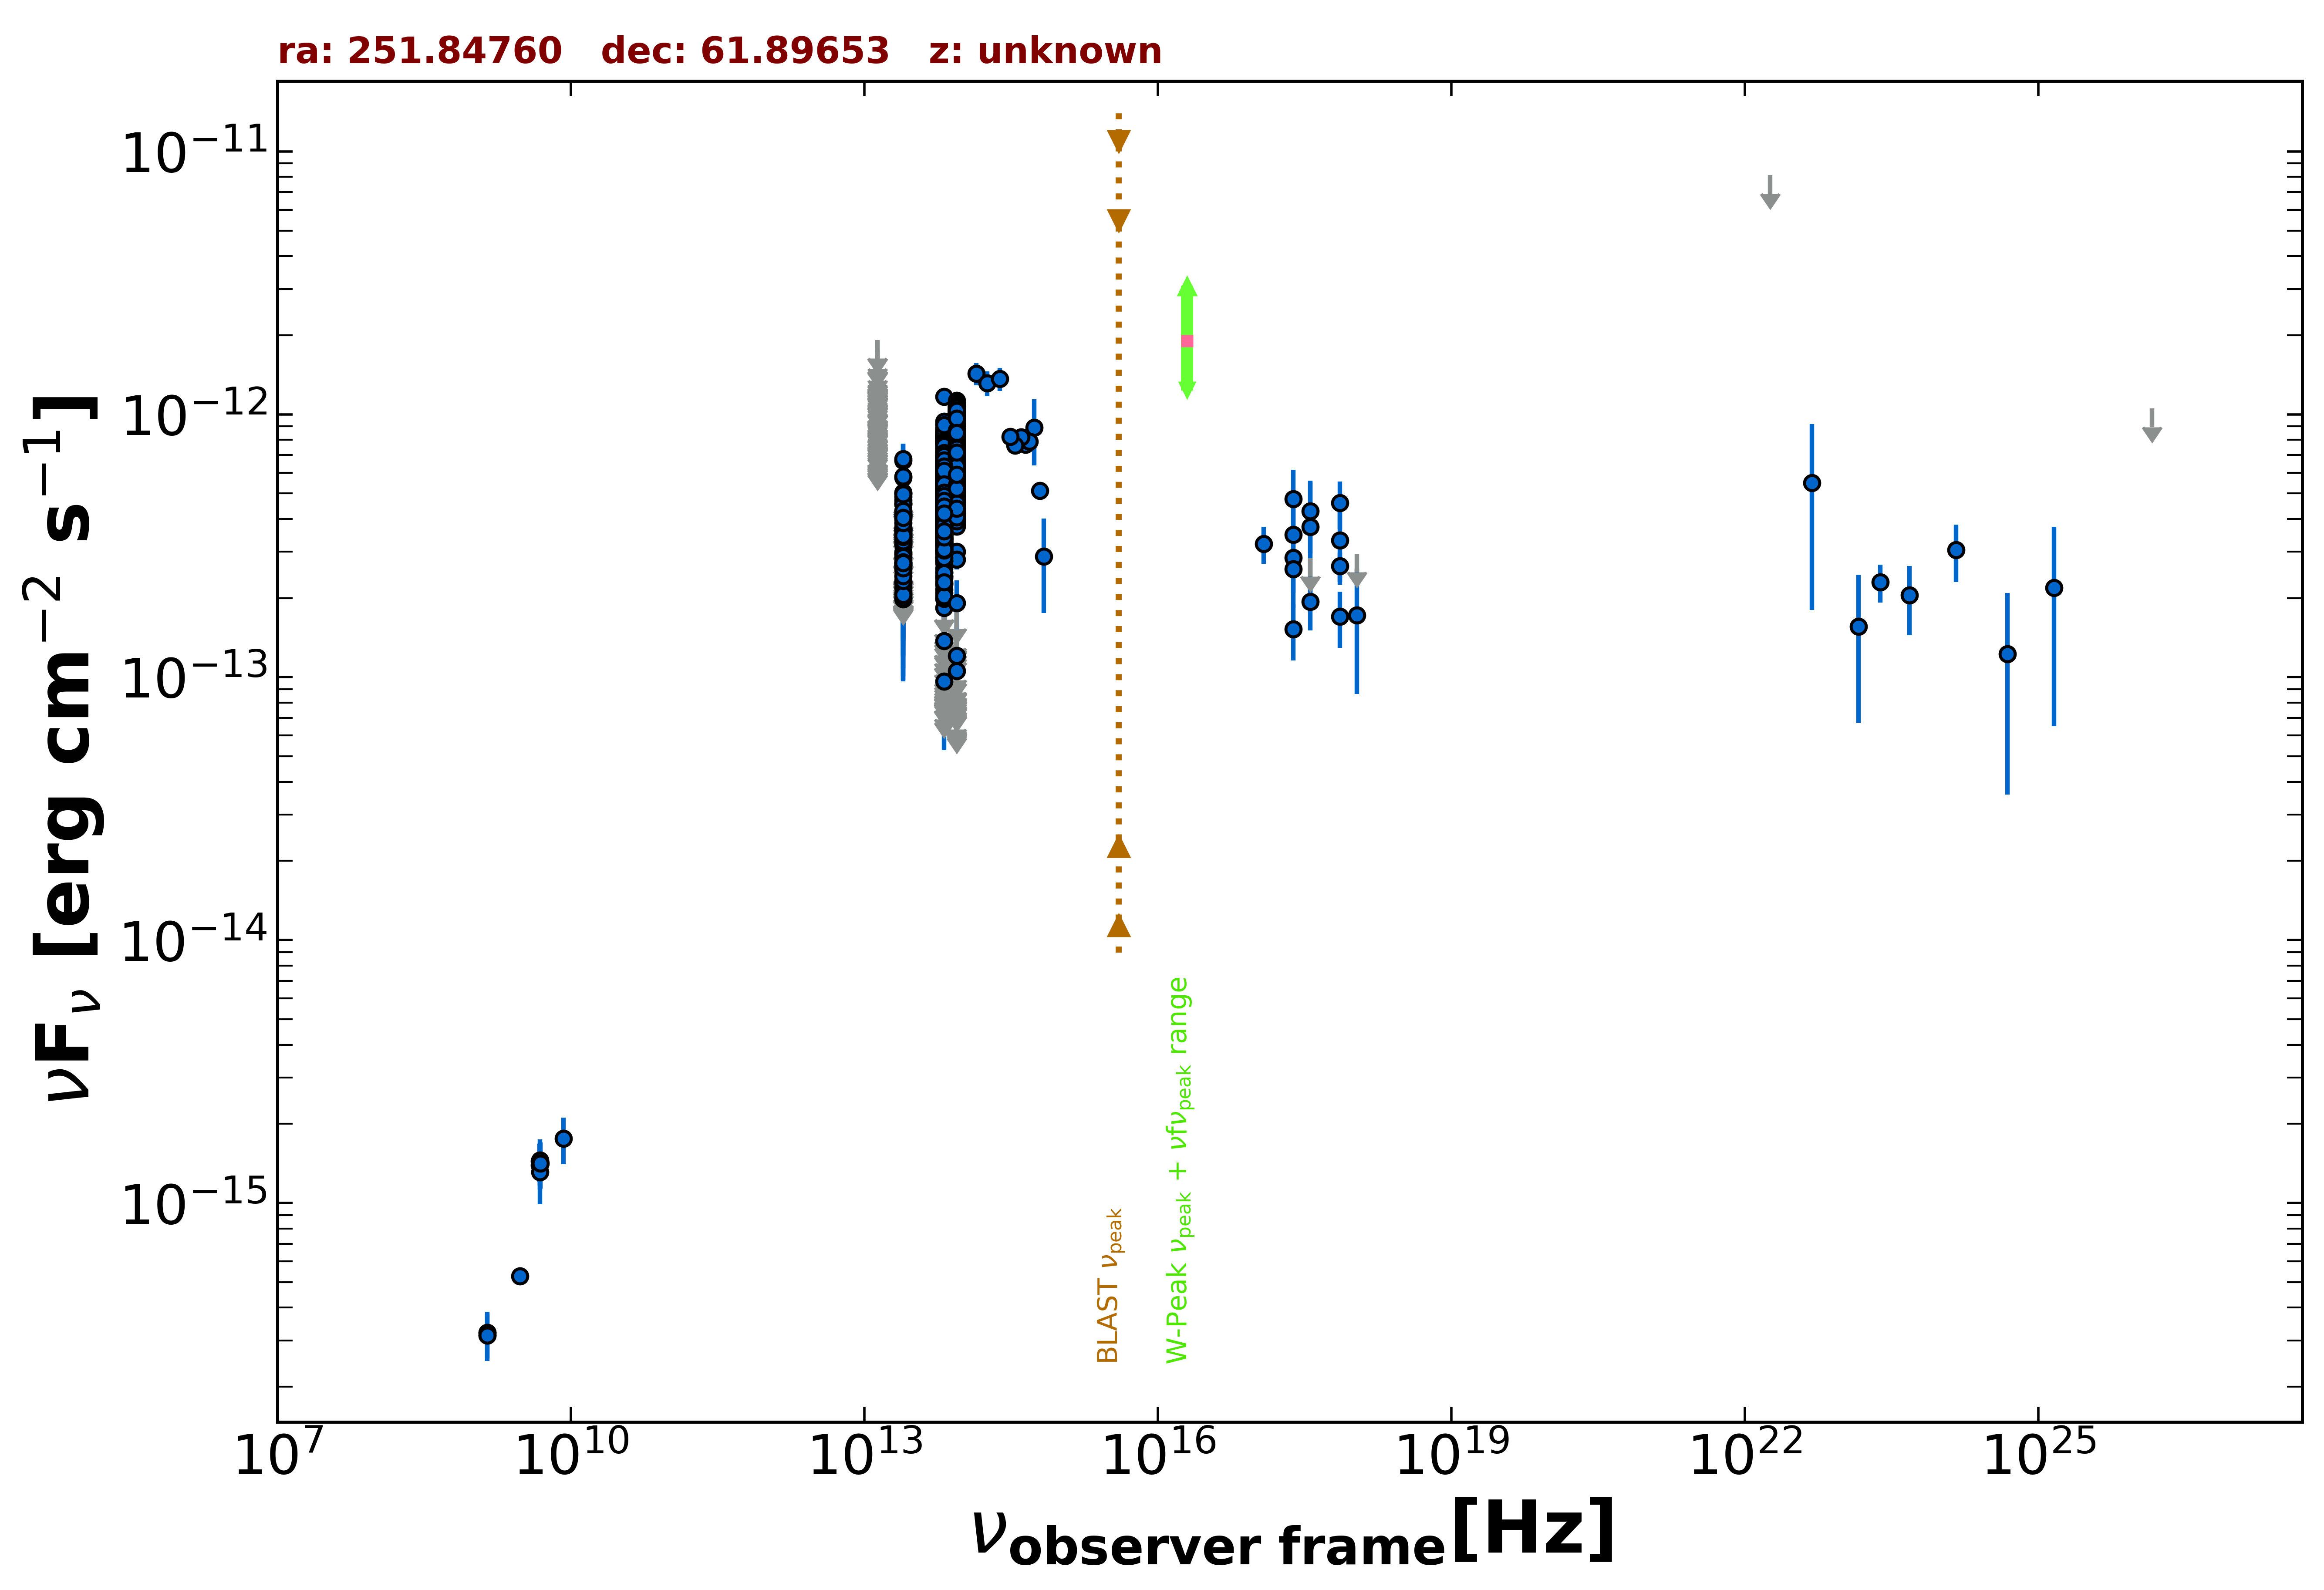

Data behind this chart, as committed beside it:
freq., flux, err_flux, MJD_start, MJD_end, flag, catalog, reference
1.400e+09, 3.137e-16, 2.250e-18, 55000, 55000, , FIRST, White et al. 1997  ApJ  475 479
1.400e+09, 3.206e-16, 1.120e-17, 55000, 55000, , NVSS, Condon et al. 1998  AJ  115  1693
3.000e+09, 5.263e-16, 6.400e-18, 55000, 55000, , VLASSQL, Gordon et al. 2021  ApJS  255  30
2.418e+17, 2.843e-13, 4.550e-14, 55000, 55000, , RASS, Boller et al. 2016  A&A  103  1
2.418e+17, 2.580e-13, 4.770e-14, 58826, 58991, , 1OUSX, Giommi et al. in preparation
1.209e+17, 3.218e-13, 5.170e-14, 58826, 58991, , 1OUSX, Giommi et al. in preparation
3.627e+17, 1.941e-13, 4.360e-14, 58826, 58991, , 1OUSX, Giommi et al. in preparation
7.253e+17, 2.645e-13, 3.380e-14, 58826, 58991, , 1OUSX, Giommi et al. in preparation
1.088e+18, 2.951e-13, 0.000e+00, 58826, 58991, UL, 1OUSX, Giommi et al. in preparation
4.800e+09, 1.392e-15, 1.920e-16, 55000, 55000, , GB6, Gregory et al. 1996  ApJS  103  427
4.800e+09, 1.440e-15, 2.400e-16, 55000, 55000, , GB87, Gregory et al. 1992  VizieR  VIII/14/j20…
1.389e+14, 1.428e-12, 1.370e-13, 55000, 55000, , 2MASS, Skrutskie et al. 2006  AJ  131  1163
1.804e+14, 1.314e-12, 1.405e-13, 55000, 55000, , 2MASS, Skrutskie et al. 2006  AJ  131  1163
2.427e+14, 1.363e-12, 1.370e-13, 55000, 55000, , 2MASS, Skrutskie et al. 2006  AJ  131  1163
8.817e+13, 6.844e-13, 2.700e-15, 55000, 55000, , UNWISE, Schlafly et al. 2019  ApJS  240  30
6.517e+13, 5.700e-13, 3.400e-15, 55000, 55000, , UNWISE, Schlafly et al. 2019  ApJS  240  30
8.817e+13, 7.028e-13, 1.620e-14, 55000, 55000, , WISE, Wright et al. 2010  AJ  140  1868
6.517e+13, 5.726e-13, 1.370e-14, 55000, 55000, , WISE, Wright et al. 2010  AJ  140  1868
2.498e+13, 3.419e-13, 1.920e-14, 55000, 55000, , WISE, Wright et al. 2010  AJ  140  1868
1.363e+13, 3.281e-13, 7.555e-14, 55000, 55000, , WISE, Wright et al. 2010  AJ  140  1868
8.817e+13, 5.993e-13, 3.755e-14, 56670, 56670, , NEOWISE, Mainzer et al. 2014  ApJ  792  30
6.517e+13, 3.748e-13, 4.010e-14, 56670, 56670, , NEOWISE, Mainzer et al. 2014  ApJ  792  30
8.817e+13, 4.622e-13, 2.640e-14, 56670, 56670, , NEOWISE, Mainzer et al. 2014  ApJ  792  30
6.517e+13, 3.822e-13, 5.015e-14, 56670, 56670, , NEOWISE, Mainzer et al. 2014  ApJ  792  30
8.817e+13, 5.229e-13, 2.695e-14, 56670, 56670, , NEOWISE, Mainzer et al. 2014  ApJ  792  30
6.517e+13, 4.296e-13, 4.875e-14, 56670, 56670, , NEOWISE, Mainzer et al. 2014  ApJ  792  30
8.817e+13, 6.351e-13, 2.985e-14, 56669, 56669, , NEOWISE, Mainzer et al. 2014  ApJ  792  30
6.517e+13, 4.233e-13, 4.845e-14, 56669, 56669, , NEOWISE, Mainzer et al. 2014  ApJ  792  30
8.817e+13, 6.392e-13, 3.475e-14, 56670, 56670, , NEOWISE, Mainzer et al. 2014  ApJ  792  30
6.517e+13, 4.816e-13, 3.685e-14, 56670, 56670, , NEOWISE, Mainzer et al. 2014  ApJ  792  30
8.817e+13, 6.675e-13, 3.075e-14, 56670, 56670, , NEOWISE, Mainzer et al. 2014  ApJ  792  30
6.517e+13, 5.198e-13, 4.845e-14, 56670, 56670, , NEOWISE, Mainzer et al. 2014  ApJ  792  30
8.817e+13, 5.787e-13, 3.095e-14, 56670, 56670, , NEOWISE, Mainzer et al. 2014  ApJ  792  30
6.517e+13, 3.670e-13, 4.710e-14, 56670, 56670, , NEOWISE, Mainzer et al. 2014  ApJ  792  30
8.817e+13, 5.040e-13, 2.645e-14, 56670, 56670, , NEOWISE, Mainzer et al. 2014  ApJ  792  30
6.517e+13, 4.237e-13, 4.495e-14, 56670, 56670, , NEOWISE, Mainzer et al. 2014  ApJ  792  30
8.817e+13, 6.805e-13, 4.015e-14, 56669, 56669, , NEOWISE, Mainzer et al. 2014  ApJ  792  30
6.517e+13, 5.222e-13, 4.865e-14, 56669, 56669, , NEOWISE, Mainzer et al. 2014  ApJ  792  30
8.817e+13, 4.513e-13, 2.700e-14, 56670, 56670, , NEOWISE, Mainzer et al. 2014  ApJ  792  30
6.517e+13, 2.875e-13, 3.530e-14, 56670, 56670, , NEOWISE, Mainzer et al. 2014  ApJ  792  30
8.817e+13, 9.640e-13, 4.605e-14, 56850, 56850, , NEOWISE, Mainzer et al. 2014  ApJ  792  30
6.517e+13, 6.331e-13, 4.725e-14, 56850, 56850, , NEOWISE, Mainzer et al. 2014  ApJ  792  30
8.817e+13, 6.849e-13, 3.790e-14, 56851, 56851, , NEOWISE, Mainzer et al. 2014  ApJ  792  30
6.517e+13, 6.227e-13, 4.075e-14, 56851, 56851, , NEOWISE, Mainzer et al. 2014  ApJ  792  30
8.817e+13, 7.312e-13, 3.100e-14, 56850, 56850, , NEOWISE, Mainzer et al. 2014  ApJ  792  30
6.517e+13, 6.267e-13, 4.220e-14, 56850, 56850, , NEOWISE, Mainzer et al. 2014  ApJ  792  30
8.817e+13, 8.767e-13, 5.900e-14, 56850, 56850, , NEOWISE, Mainzer et al. 2014  ApJ  792  30
6.517e+13, 5.383e-13, 5.760e-14, 56850, 56850, , NEOWISE, Mainzer et al. 2014  ApJ  792  30
8.817e+13, 7.531e-13, 4.790e-14, 56850, 56850, , NEOWISE, Mainzer et al. 2014  ApJ  792  30
6.517e+13, 5.968e-13, 3.960e-14, 56850, 56850, , NEOWISE, Mainzer et al. 2014  ApJ  792  30
8.817e+13, 7.988e-13, 3.975e-14, 56851, 56851, , NEOWISE, Mainzer et al. 2014  ApJ  792  30
6.517e+13, 5.433e-13, 4.310e-14, 56851, 56851, , NEOWISE, Mainzer et al. 2014  ApJ  792  30
8.817e+13, 7.552e-13, 4.245e-14, 56850, 56850, , NEOWISE, Mainzer et al. 2014  ApJ  792  30
6.517e+13, 5.529e-13, 3.975e-14, 56850, 56850, , NEOWISE, Mainzer et al. 2014  ApJ  792  30
8.817e+13, 7.265e-13, 3.015e-14, 56852, 56852, , NEOWISE, Mainzer et al. 2014  ApJ  792  30
6.517e+13, 4.364e-13, 4.430e-14, 56852, 56852, , NEOWISE, Mainzer et al. 2014  ApJ  792  30
8.817e+13, 7.192e-13, 3.515e-14, 56851, 56851, , NEOWISE, Mainzer et al. 2014  ApJ  792  30
6.517e+13, 5.339e-13, 4.380e-14, 56851, 56851, , NEOWISE, Mainzer et al. 2014  ApJ  792  30
8.817e+13, 1.047e-12, 6.375e-14, 56851, 56851, , NEOWISE, Mainzer et al. 2014  ApJ  792  30
6.517e+13, 4.937e-13, 4.100e-14, 56851, 56851, , NEOWISE, Mainzer et al. 2014  ApJ  792  30
... 1,780 more rows
